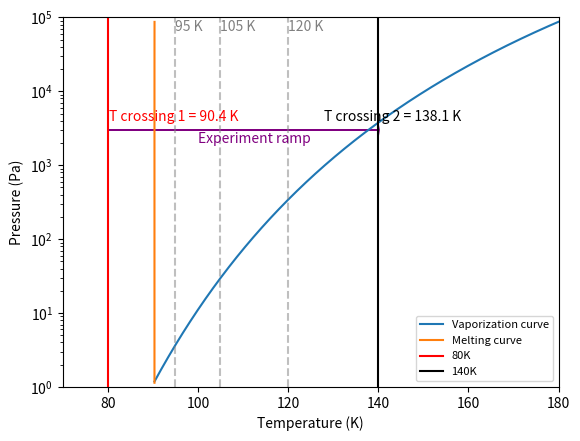

Here is the Python script that generated this plot:
#!/usr/bin/env python
# coding: utf-8

# # Plotting Data

# ## Annotations

# [redacted]

# In[1]:


#!/usr/bin/python

import matplotlib.pyplot as plt
import numpy as np

T_triple = 90.368
P_triple = 1.1
npoints = 15

T_range_melt = np.zeros(npoints)

for i in range(npoints):

    T_range_melt[i] = i*0.001 + T_triple

P_melt = np.zeros(npoints)

for i in range(npoints):

    P_melt[i] = (1+(2.24*(((T_range_melt[i])/T_triple) - 1) + 1.05*(pow((T_range_melt[i])/T_triple, 2.55) - 1))*1e8)*1.14

    if 1000 < P_melt[i] < 10000:

        T_vap_1 = T_range_melt[i]

ntruc = 1000

P_vap = np.zeros(ntruc)
T_vap = np.zeros(ntruc)

for i in range(ntruc):

    T_vap[i] = T_triple + i*0.1
    P_vap[i] = 1e5*10**(4.5-(791.3/(T_vap[i]-6.422)))

    if 2900 < P_vap[i] < 3100:

        T_vap_2 = T_vap[i]

T_xp_1 = (80)
P_xp_1 = (3000)

T_xp_2 = (140)
P_xp_2 = (3000)

plt.plot(T_vap, P_vap, label = 'Vaporization curve')
plt.plot(T_range_melt, P_melt, label = 'Melting curve')
plt.axvline(x=T_xp_1, label= '80K', color='red')
plt.axvline(x=T_xp_2, label= '140K', color='black')
plt.axvline(x=95, color='grey', ls='--', alpha=0.5)
plt.annotate('95 K', xy=(95, 65000), color='grey')
plt.axvline(x=105, color='grey', ls='--', alpha=0.5)
plt.annotate('105 K', xy=(105, 65000), color='grey')
plt.axvline(x=120, color='grey', ls='--', alpha=0.5)
plt.annotate('120 K', xy=(120, 65000), color='grey')
plt.arrow(T_xp_1, P_xp_1, 60, 0, head_width=1000, head_length=0.2, color='purple')
plt.annotate('T crossing 1 = {0:.1f} K'.format(T_vap_1), xy=(T_vap_1, P_xp_2), xytext=(T_vap_1 -10 , 4000), color='red')
plt.annotate('T crossing 2 = {0:.1f} K'.format(T_vap_2), xy=(T_vap_2, P_xp_2), xytext=(T_vap_2 -10 , 4000))
plt.annotate('Experiment ramp', xy=(110, 3000), xytext=(100, 2000), color='purple')
plt.ylim([1, 1e5])
plt.yscale('log')
plt.xlim([70, 180])
plt.xlabel('Temperature (K)')
plt.ylabel('Pressure (Pa)')
plt.legend(prop={'size': 8})
plt.savefig('ethane_PT_diagram.png')
plt.show()


# In[ ]:




